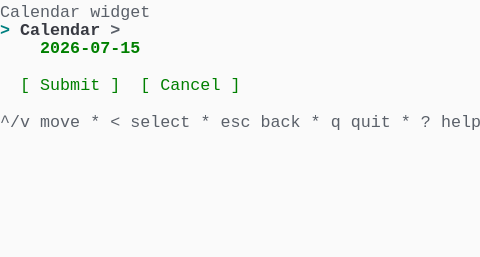
t = 0.00 s
t = 1.03 s: frame unchanged from t = 0.00 s, image omitted
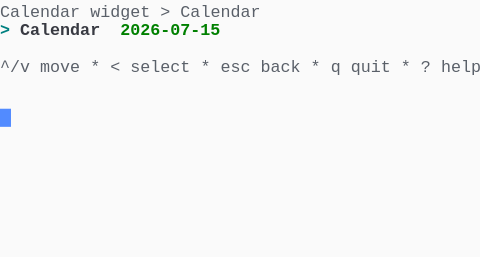
t = 1.98 s
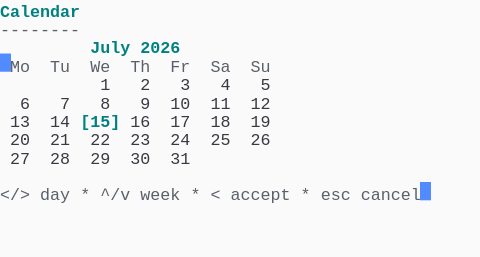
t = 2.80 s
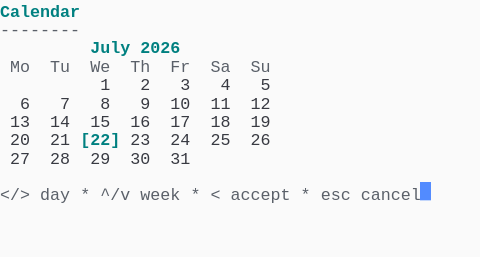
t = 3.69 s
t = 5.06 s: frame unchanged from t = 3.69 s, image omitted

The animated SVG that drew these frames (rendered in a browser with its animation timeline set to each time). Animation: 1 CSS @keyframes rule; one cycle of 5.75 s, repeats indefinitely.

<svg xmlns="http://www.w3.org/2000/svg" xmlns:xlink="http://www.w3.org/1999/xlink" width="480" height="257.18"><rect width="480" height="257.18" rx="0" ry="0" class="a"></rect><svg height="257.18" viewBox="0 0 48 25.718" width="480" xmlns="http://www.w3.org/2000/svg" xmlns:xlink="http://www.w3.org/1999/xlink"><style>.a{fill:rgb(250,250,250)}.b{font-family:Consolas,"Courier New",Courier,"Liberation Mono",monospace}.c{fill:rgb(90,96,105);white-space:pre}.d{fill:rgb(0,128,128);font-weight:bold;white-space:pre}.e{fill:rgb(56,58,66);white-space:pre}.f{fill:transparent}.g{fill:rgb(82,139,255)}.i{animation-duration:5.75s;animation-iteration-count:infinite;animation-name:h;animation-timing-function:steps(1,end)}.j{fill:rgb(56,58,66);font-weight:bold;white-space:pre}.k{fill:rgb(90,96,105);font-weight:bold;white-space:pre}.l{fill:rgb(0,128,0);font-weight:bold;white-space:pre}.m{fill:rgb(0,128,0);white-space:pre}@keyframes h{0%{transform:translateX(-0px)}0%{transform:translateX(-48px)}23.9%{transform:translateX(-96px)}38%{transform:translateX(-144px)}52.2%{transform:translateX(-192px)}100%{transform:translateX(-240px)}}</style><g font-family="Consolas, &quot;Courier New&quot;, Courier, &quot;Liberation Mono&quot;, monospace" font-size="1.67" class="b"><defs><symbol id="1"><text x="0" y="1.67" class="c">^/v</text><text x="4.008" y="1.67" class="c">move</text><text x="9.017999999999999" y="1.67" class="c">*</text><text x="11.021999999999998" y="1.67" class="c">&lt;</text><text x="13.026" y="1.67" class="c">select</text><text x="20.04" y="1.67" class="c">*</text><text x="22.043999999999997" y="1.67" class="c">esc</text><text x="26.052" y="1.67" class="c">back</text><text x="31.061999999999998" y="1.67" class="c">*</text><text x="33.065999999999995" y="1.67" class="c">q</text><text x="35.06999999999999" y="1.67" class="c">quit</text><text x="40.08" y="1.67" class="c">*</text><text x="42.083999999999996" y="1.67" class="c">?</text><text x="44.087999999999994" y="1.67" class="c">help</text></symbol><symbol id="2"><text x="0" y="1.67" class="d">Calendar</text></symbol><symbol id="3"><text x="0" y="1.67" class="c">--------</text></symbol><symbol id="4"><text x="9.017999999999999" y="1.67" class="d">July</text><text x="14.027999999999999" y="1.67" class="d">2026</text></symbol><symbol id="5"><text x="1.002" y="1.67" class="c">Mo</text><text x="5.01" y="1.67" class="c">Tu</text><text x="9.017999999999999" y="1.67" class="c">We</text><text x="13.026" y="1.67" class="c">Th</text><text x="17.034" y="1.67" class="c">Fr</text><text x="21.041999999999998" y="1.67" class="c">Sa</text><text x="25.05" y="1.67" class="c">Su</text></symbol><symbol id="6"><text x="10.02" y="1.67" class="e">1</text><text x="14.027999999999999" y="1.67" class="e">2</text><text x="18.035999999999998" y="1.67" class="e">3</text><text x="22.043999999999997" y="1.67" class="e">4</text><text x="26.052" y="1.67" class="e">5</text></symbol><symbol id="7"><text x="2.004" y="1.67" class="e">6</text><text x="6.012" y="1.67" class="e">7</text><text x="10.02" y="1.67" class="e">8</text><text x="14.027999999999999" y="1.67" class="e">9</text><text x="17.034" y="1.67" class="e">10</text><text x="21.041999999999998" y="1.67" class="e">11</text><text x="25.05" y="1.67" class="e">12</text></symbol><symbol id="8"><text x="1.002" y="1.67" class="e">27</text><text x="5.01" y="1.67" class="e">28</text><text x="9.017999999999999" y="1.67" class="e">29</text><text x="13.026" y="1.67" class="e">30</text><text x="17.034" y="1.67" class="e">31</text></symbol><symbol id="9"><text x="0" y="1.67" class="c">&lt;/&gt;</text><text x="4.008" y="1.67" class="c">day</text><text x="8.016" y="1.67" class="c">*</text><text x="10.02" y="1.67" class="c">^/v</text><text x="14.027999999999999" y="1.67" class="c">week</text><text x="19.037999999999997" y="1.67" class="c">*</text><text x="21.041999999999998" y="1.67" class="c">&lt;</text><text x="23.045999999999996" y="1.67" class="c">accept</text><text x="30.059999999999995" y="1.67" class="c">*</text><text x="32.064" y="1.67" class="c">esc</text><text x="36.071999999999996" y="1.67" class="c">cancel</text></symbol><symbol id="10"><text x="1.002" y="1.67" class="e">13</text><text x="5.01" y="1.67" class="e">14</text><text x="9.017999999999999" y="1.67" class="e">15</text><text x="13.026" y="1.67" class="e">16</text><text x="17.034" y="1.67" class="e">17</text><text x="21.041999999999998" y="1.67" class="e">18</text><text x="25.05" y="1.67" class="e">19</text></symbol><symbol id="11"><text x="1.002" y="1.67" class="e">20</text><text x="5.01" y="1.67" class="e">21</text><text x="8.016" y="1.67" class="d">[22]</text><text x="13.026" y="1.67" class="e">23</text><text x="17.034" y="1.67" class="e">24</text><text x="21.041999999999998" y="1.67" class="e">25</text><text x="25.05" y="1.67" class="e">26</text></symbol><symbol id="a"><rect height="14" width="48" x="0" y="0" class="f"></rect></symbol><symbol id="b"><rect height="1.837" width="1.1022" class="g"></rect></symbol></defs><rect height="25.718" width="48" class="a"></rect><g class="i"><svg x="0" y="0" width="288"><svg x="0"><use xlink:href="#a"></use><use xlink:href="#b" x="-0.0040000000000000036" y="0"></use></svg><svg x="48"><use xlink:href="#a"></use><use xlink:href="#b" x="47.996" y="10.847"></use><text x="0" y="1.67" class="c">Calendar</text><text x="9.017999999999999" y="1.67" class="c">widget</text><text x="0" y="3.5069999999999997" class="d">&gt;</text><text x="2.004" y="3.5069999999999997" class="j">Calendar</text><text x="11.021999999999998" y="3.5069999999999997" class="k">&gt;</text><text x="4.008" y="5.343999999999999" class="l">2026-07-15</text><text x="2.004" y="9.018" class="m">[</text><text x="4.008" y="9.018" class="m">Submit</text><text x="11.021999999999998" y="9.018" class="m">]</text><text x="14.027999999999999" y="9.018" class="m">[</text><text x="16.032" y="9.018" class="m">Cancel</text><text x="23.045999999999996" y="9.018" class="m">]</text><use xlink:href="#1" y="11.022"></use></svg><svg x="96"><use xlink:href="#a"></use><use xlink:href="#b" x="47.996" y="5.336"></use><text x="0" y="1.67" class="c">Calendar</text><text x="9.017999999999999" y="1.67" class="c">widget</text><text x="16.032" y="1.67" class="c">&gt;</text><text x="18.035999999999998" y="1.67" class="c">Calendar</text><text x="0" y="3.5069999999999997" class="d">&gt;</text><text x="2.004" y="3.5069999999999997" class="j">Calendar</text><text x="12.024" y="3.5069999999999997" class="l">2026-07-15</text><use xlink:href="#1" y="5.511"></use></svg><svg x="144"><use xlink:href="#a"></use><use xlink:href="#b" x="41.996" y="18.195"></use><use xlink:href="#2" y="0"></use><use xlink:href="#3" y="1.837"></use><use xlink:href="#4" y="3.674"></use><use xlink:href="#5" y="5.511"></use><use xlink:href="#6" y="7.348"></use><use xlink:href="#7" y="9.185"></use><text x="1.002" y="12.692" class="e">13</text><text x="5.01" y="12.692" class="e">14</text><text x="8.016" y="12.692" class="d">[15]</text><text x="13.026" y="12.692" class="e">16</text><text x="17.034" y="12.692" class="e">17</text><text x="21.041999999999998" y="12.692" class="e">18</text><text x="25.05" y="12.692" class="e">19</text><text x="1.002" y="14.529" class="e">20</text><text x="5.01" y="14.529" class="e">21</text><text x="9.017999999999999" y="14.529" class="e">22</text><text x="13.026" y="14.529" class="e">23</text><text x="17.034" y="14.529" class="e">24</text><text x="21.041999999999998" y="14.529" class="e">25</text><text x="25.05" y="14.529" class="e">26</text><use xlink:href="#8" y="14.696"></use><use xlink:href="#9" y="18.37"></use></svg><svg x="192"><use xlink:href="#a"></use><use xlink:href="#b" x="41.996" y="18.195"></use><use xlink:href="#2" y="0"></use><use xlink:href="#3" y="1.837"></use><use xlink:href="#4" y="3.674"></use><use xlink:href="#5" y="5.511"></use><use xlink:href="#6" y="7.348"></use><use xlink:href="#7" y="9.185"></use><use xlink:href="#10" y="11.022"></use><use xlink:href="#11" y="12.859"></use><use xlink:href="#8" y="14.696"></use><use xlink:href="#9" y="18.37"></use></svg><svg x="240"><use xlink:href="#a"></use><use xlink:href="#b" x="42.996" y="18.195"></use><use xlink:href="#2" y="0"></use><use xlink:href="#3" y="1.837"></use><use xlink:href="#4" y="3.674"></use><use xlink:href="#5" y="5.511"></use><use xlink:href="#6" y="7.348"></use><use xlink:href="#7" y="9.185"></use><use xlink:href="#10" y="11.022"></use><use xlink:href="#11" y="12.859"></use><use xlink:href="#8" y="14.696"></use><use xlink:href="#9" y="18.37"></use></svg></svg></g></g></svg></svg>
